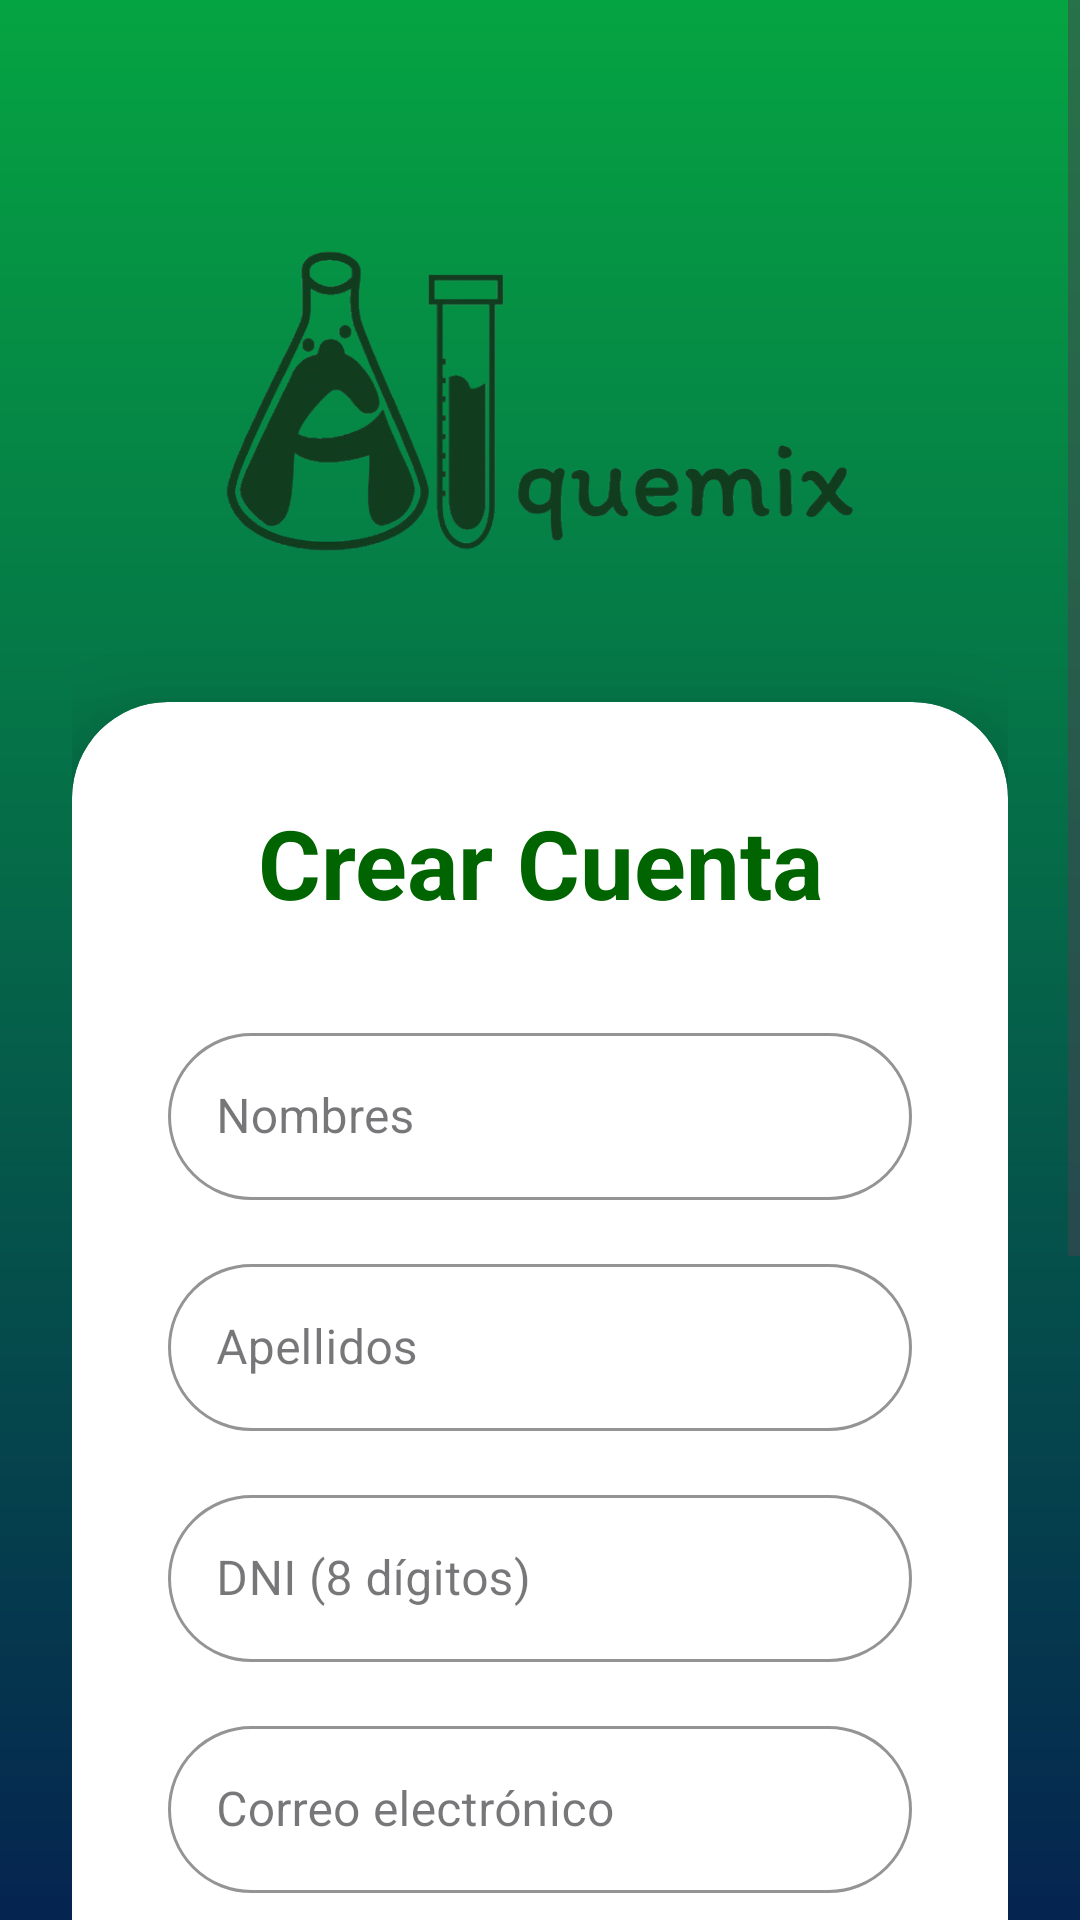

Layout XML and referenced resources for this Android screen:
<!-- AndroidManifest.xml: application theme Theme.ALquemix -->
<!-- res/layout/activity_register.xml -->
<?xml version="1.0" encoding="utf-8"?>
<ScrollView xmlns:android="http://schemas.android.com/apk/res/android"
    xmlns:app="http://schemas.android.com/apk/res-auto"
    android:layout_width="match_parent"
    android:layout_height="match_parent"
    android:background="@drawable/color1">

    <LinearLayout
        android:layout_width="match_parent"
        android:layout_height="wrap_content"
        android:orientation="vertical"
        android:gravity="center"
        android:padding="24dp">

        <ImageView
            android:layout_width="220dp"
            android:layout_height="140dp"
            android:src="@drawable/logo1"
            android:layout_marginTop="40dp"
            android:layout_marginBottom="30dp"/>

        <androidx.cardview.widget.CardView
            android:layout_width="match_parent"
            android:layout_height="wrap_content"
            app:cardCornerRadius="32dp"
            app:cardElevation="20dp"
            app:cardBackgroundColor="#FFFFFF">

            <LinearLayout
                android:layout_width="match_parent"
                android:layout_height="wrap_content"
                android:orientation="vertical"
                android:padding="32dp">

                <TextView
                    android:layout_width="match_parent"
                    android:layout_height="wrap_content"
                    android:text="Crear Cuenta"
                    android:textSize="32sp"
                    android:textStyle="bold"
                    android:gravity="center"
                    android:textColor="#006400"
                    android:layout_marginBottom="30dp"/>

                <com.google.android.material.textfield.TextInputLayout
                    style="@style/Widget.MaterialComponents.TextInputLayout.OutlinedBox"
                    android:layout_width="match_parent"
                    android:layout_height="wrap_content"
                    android:layout_marginBottom="16dp"
                    app:boxCornerRadiusTopStart="28dp"
                    app:boxCornerRadiusTopEnd="28dp"
                    app:boxCornerRadiusBottomStart="28dp"
                    app:boxCornerRadiusBottomEnd="28dp"
                    app:boxStrokeColor="#006400"
                    app:hintTextColor="#006400">

                    <com.google.android.material.textfield.TextInputEditText
                        android:id="@+id/et_nombres"
                        android:layout_width="match_parent"
                        android:layout_height="wrap_content"
                        android:textColor="#000000"
                        android:hint="Nombres"/>
                </com.google.android.material.textfield.TextInputLayout>

                <com.google.android.material.textfield.TextInputLayout
                    style="@style/Widget.MaterialComponents.TextInputLayout.OutlinedBox"
                    android:layout_width="match_parent"
                    android:layout_height="wrap_content"
                    android:layout_marginBottom="16dp"
                    app:boxCornerRadiusTopStart="28dp"
                    app:boxCornerRadiusTopEnd="28dp"
                    app:boxCornerRadiusBottomStart="28dp"
                    app:boxCornerRadiusBottomEnd="28dp"
                    app:boxStrokeColor="#006400"
                    app:hintTextColor="#006400">

                    <com.google.android.material.textfield.TextInputEditText
                        android:id="@+id/et_apellidos"
                        android:layout_width="match_parent"
                        android:layout_height="wrap_content"
                        android:textColor="#000000"
                        android:hint="Apellidos"/>
                </com.google.android.material.textfield.TextInputLayout>

                <com.google.android.material.textfield.TextInputLayout
                    style="@style/Widget.MaterialComponents.TextInputLayout.OutlinedBox"
                    android:layout_width="match_parent"
                    android:layout_height="wrap_content"
                    android:layout_marginBottom="16dp"
                    app:boxCornerRadiusTopStart="28dp"
                    app:boxCornerRadiusTopEnd="28dp"
                    app:boxCornerRadiusBottomStart="28dp"
                    app:boxCornerRadiusBottomEnd="28dp"
                    app:boxStrokeColor="#006400"
                    app:hintTextColor="#006400">

                    <com.google.android.material.textfield.TextInputEditText
                        android:id="@+id/et_dni"
                        android:layout_width="match_parent"
                        android:layout_height="wrap_content"
                        android:hint="DNI (8 dígitos)"
                        android:inputType="number"
                        android:textColor="#000000"
                        android:maxLength="8"/>
                </com.google.android.material.textfield.TextInputLayout>

                <com.google.android.material.textfield.TextInputLayout
                    style="@style/Widget.MaterialComponents.TextInputLayout.OutlinedBox"
                    android:layout_width="match_parent"
                    android:layout_height="wrap_content"
                    android:layout_marginBottom="16dp"
                    app:boxCornerRadiusTopStart="28dp"
                    app:boxCornerRadiusTopEnd="28dp"
                    app:boxCornerRadiusBottomStart="28dp"
                    app:boxCornerRadiusBottomEnd="28dp"
                    app:boxStrokeColor="#006400"
                    app:hintTextColor="#006400">

                    <com.google.android.material.textfield.TextInputEditText
                        android:id="@+id/et_email"
                        android:layout_width="match_parent"
                        android:layout_height="wrap_content"
                        android:hint="Correo electrónico"
                        android:textColor="#000000"
                        android:inputType="textEmailAddress"/>
                </com.google.android.material.textfield.TextInputLayout>

                <com.google.android.material.textfield.TextInputLayout
                    style="@style/Widget.MaterialComponents.TextInputLayout.OutlinedBox"
                    android:layout_width="match_parent"
                    android:layout_height="wrap_content"
                    android:layout_marginBottom="20dp"
                    app:boxCornerRadiusTopStart="28dp"
                    app:boxCornerRadiusTopEnd="28dp"
                    app:boxCornerRadiusBottomStart="28dp"
                    app:boxCornerRadiusBottomEnd="28dp"
                    app:boxStrokeColor="#006400"
                    app:hintTextColor="#006400"
                    app:passwordToggleEnabled="true">

                    <com.google.android.material.textfield.TextInputEditText
                        android:id="@+id/et_password"
                        android:layout_width="match_parent"
                        android:layout_height="wrap_content"
                        android:hint="Contraseña"
                        android:textColor="#000000"
                        android:inputType="textPassword"/>
                </com.google.android.material.textfield.TextInputLayout>

                <TextView
                    android:layout_width="wrap_content"
                    android:layout_height="wrap_content"
                    android:text="Tipo de cuenta"
                    android:textStyle="bold"
                    android:textColor="#006400"
                    android:layout_marginBottom="8dp"/>

                <RadioGroup
                    android:id="@+id/rg_rol"
                    android:layout_width="match_parent"
                    android:layout_height="wrap_content"
                    android:orientation="horizontal"
                    android:gravity="center">

                    <RadioButton
                        android:id="@+id/rb_estudiante"
                        android:layout_width="wrap_content"
                        android:layout_height="wrap_content"
                        android:text="Estudiante"
                        android:textColor="#000000"
                        android:checked="true"/>

                    <RadioButton
                        android:id="@+id/rb_docente"
                        android:layout_width="wrap_content"
                        android:layout_height="wrap_content"
                        android:text="Docente"
                        android:textColor="#000000"
                        android:layout_marginStart="40dp"/>
                </RadioGroup>

                <com.google.android.material.textfield.TextInputLayout
                    android:id="@+id/layout_clave_docente"
                    style="@style/Widget.MaterialComponents.TextInputLayout.OutlinedBox"
                    android:layout_width="match_parent"
                    android:layout_height="wrap_content"
                    android:layout_marginTop="16dp"
                    android:visibility="gone"
                    app:boxCornerRadiusTopStart="28dp"
                    app:boxCornerRadiusTopEnd="28dp"
                    app:boxCornerRadiusBottomStart="28dp"
                    app:boxCornerRadiusBottomEnd="28dp"
                    app:boxStrokeColor="#006400"
                    app:hintTextColor="#006400">

                    <com.google.android.material.textfield.TextInputEditText
                        android:id="@+id/et_clave_docente"
                        android:layout_width="match_parent"
                        android:layout_height="wrap_content"
                        android:textColor="#000000"
                        android:hint="Clave secreta docente"/>
                </com.google.android.material.textfield.TextInputLayout>

                <Button
                    android:id="@+id/btn_registrar"
                    android:layout_width="match_parent"
                    android:layout_height="60dp"
                    android:text="REGISTRARSE"
                    android:textColor="#FFFFFF"
                    android:textStyle="bold"
                    android:backgroundTint="#006400"
                    app:cornerRadius="30dp"
                    android:layout_marginTop="20dp"/>

                <TextView
                    android:id="@+id/tv_login"
                    android:layout_width="wrap_content"
                    android:layout_height="wrap_content"
                    android:text="¿Ya tienes cuenta? Inicia sesión"
                    android:textColor="#006400"
                    android:textStyle="bold"
                    android:layout_gravity="center"
                    android:layout_marginTop="20dp"
                    android:clickable="true"
                    android:focusable="true"/>
            </LinearLayout>
        </androidx.cardview.widget.CardView>
    </LinearLayout>
</ScrollView>
<!-- resources referenced by this layout -->
<resources>
  <!-- drawable color1 (drawable) -->
  <?xml version="1.0" encoding="utf-8"?>
  <shape xmlns:android="http://schemas.android.com/apk/res/android">
      <gradient android:type="linear" android:angle="100"
          android:startColor="#05A442" android:endColor="#052450">
      </gradient>
  </shape>
  <!-- drawable logo1: png bitmap (drawable, 118277 bytes) -->
  <style name="Theme.ALquemix" parent="Base.Theme.ALquemix" />
  <style name="Base.Theme.ALquemix" parent="Theme.Material3.DayNight.NoActionBar">
          
          
      </style>
</resources>
